Run: headless pygame with SDL's dummy video driver; simulated clock (each Clock.tick advances the game by its frame time, no real sleeping); random seed 0; keys injected as events and as key.get_pressed() state; mouse plan: one left click at the window centre at the start of phase 2, then a move to the lower-right quarter at the start of phase 3.
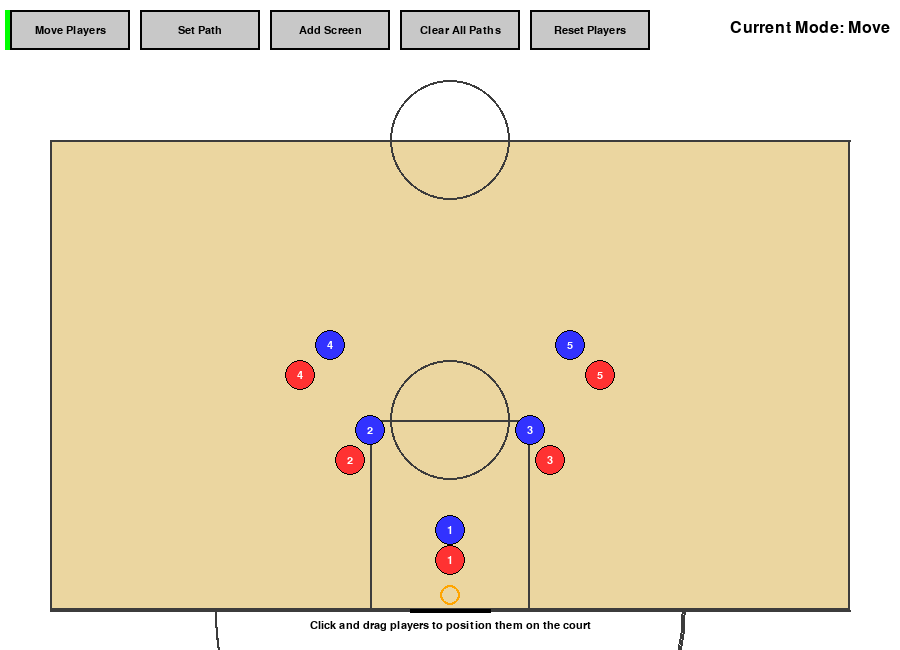
Frame 1 of 4 · flips 1–60 · no input
Frame 2 of 4 · flips 61–180 · clicked the window centre · tapped SPACE, RETURN · held RIGHT (→), D · screen unchanged from frame 1, image omitted
Frame 3 of 4 · flips 181–300 · moved the mouse to the lower-right quarter · held DOWN (↓), S · screen unchanged from frame 2, image omitted
Frame 4 of 4 · flips 301–420 · held LEFT (←), A, UP (↑), W · screen unchanged from frame 3, image omitted

The pygame program that drew these frames:

import pygame
import sys
import math

# Initialize pygame
pygame.init()

# Screen dimensions
WIDTH, HEIGHT = 900, 650
screen = pygame.display.set_mode((WIDTH, HEIGHT))
pygame.display.set_caption("Basketball Play Designer")

# Colors
WHITE = (255, 255, 255)
BLACK = (0, 0, 0)
GRAY = (200, 200, 200)
RED = (255, 50, 50)
BLUE = (50, 50, 255)
YELLOW = (255, 255, 0)
GREEN = (0, 255, 0)
ORANGE = (255, 165, 0)
COURT_COLOR = (235, 214, 160)  # Light wood color
LINE_COLOR = (60, 60, 60)

# Court dimensions (relative to screen)
COURT_WIDTH = 800
COURT_HEIGHT = 470
COURT_X = (WIDTH - COURT_WIDTH) // 2
COURT_Y = (HEIGHT - COURT_HEIGHT) // 2 + 50

# Player dimensions
PLAYER_RADIUS = 15
SELECTED_OUTLINE_WIDTH = 3

# Button dimensions
BUTTON_WIDTH = 120
BUTTON_HEIGHT = 40
BUTTON_MARGIN = 10

# Fonts
font = pygame.font.SysFont('Arial', 16)
large_font = pygame.font.SysFont('Arial', 24)

# Classes
class Player:
    def __init__(self, x, y, team, number):
        self.x = x
        self.y = y
        self.team = team  # 'offense' or 'defense'
        self.number = number
        self.color = RED if team == 'offense' else BLUE
        self.path = []
        self.screen_actions = []  # List of (x, y, radius) for screens
        self.selected = False
        self.dragging = False
        
    def draw(self, surface):
        # Draw path
        if len(self.path) > 0:
            for i in range(len(self.path) - 1):
                pygame.draw.line(surface, self.color, self.path[i], self.path[i+1], 2)
            pygame.draw.line(surface, self.color, self.path[-1], (self.x, self.y), 2)
            
            # Draw arrow at the end of the path
            if len(self.path) > 0:
                end_x, end_y = self.x, self.y
                if len(self.path) > 0:
                    start_x, start_y = self.path[-1]
                    angle = math.atan2(end_y - start_y, end_x - start_x)
                    arrow_length = 10
                    pygame.draw.line(surface, self.color, 
                                    (end_x, end_y),
                                    (end_x - arrow_length * math.cos(angle - math.pi/6), 
                                     end_y - arrow_length * math.sin(angle - math.pi/6)), 2)
                    pygame.draw.line(surface, self.color, 
                                    (end_x, end_y),
                                    (end_x - arrow_length * math.cos(angle + math.pi/6), 
                                     end_y - arrow_length * math.sin(angle + math.pi/6)), 2)
        
        # Draw screen actions
        for screen_x, screen_y, radius in self.screen_actions:
            pygame.draw.circle(surface, YELLOW, (screen_x, screen_y), radius, 2)
        
        # Draw player
        pygame.draw.circle(surface, self.color, (self.x, self.y), PLAYER_RADIUS)
        pygame.draw.circle(surface, BLACK, (self.x, self.y), PLAYER_RADIUS, 1)
        
        # Draw selection outline
        if self.selected:
            pygame.draw.circle(surface, GREEN, (self.x, self.y), PLAYER_RADIUS + SELECTED_OUTLINE_WIDTH, SELECTED_OUTLINE_WIDTH)
        
        # Draw player number
        text = font.render(str(self.number), True, WHITE)
        text_rect = text.get_rect(center=(self.x, self.y))
        surface.blit(text, text_rect)
        
    def is_clicked(self, pos):
        x, y = pos
        distance = math.sqrt((x - self.x) ** 2 + (y - self.y) ** 2)
        return distance <= PLAYER_RADIUS
    
    def add_path_point(self, pos):
        self.path.append(pos)
    
    def add_screen(self, pos, radius=20):
        self.screen_actions.append((pos[0], pos[1], radius))
    
    def clear_path(self):
        self.path = []
        self.screen_actions = []

class Button:
    def __init__(self, x, y, width, height, text, color, action=None):
        self.rect = pygame.Rect(x, y, width, height)
        self.text = text
        self.color = color
        self.action = action
        self.active = False
        
    def draw(self, surface):
        # Draw button
        pygame.draw.rect(surface, self.color, self.rect)
        pygame.draw.rect(surface, BLACK, self.rect, 2)
        
        # Draw text
        text_surf = font.render(self.text, True, BLACK)
        text_rect = text_surf.get_rect(center=self.rect.center)
        surface.blit(text_surf, text_rect)
        
        # Draw active indicator
        if self.active:
            indicator_rect = pygame.Rect(self.rect.x - 5, self.rect.y, 5, self.rect.height)
            pygame.draw.rect(surface, GREEN, indicator_rect)
    
    def is_clicked(self, pos):
        return self.rect.collidepoint(pos)

class PlayDesigner:
    def __init__(self):
        self.players = []
        self.selected_player = None
        self.mode = "move"  # 'move', 'path', 'screen'
        self.create_players()
        self.setup_ui()
        
    def create_players(self):
        # Create offense players (5)
        offense_positions = [
            (COURT_X + COURT_WIDTH // 2, COURT_Y + COURT_HEIGHT - 50),
            (COURT_X + COURT_WIDTH // 2 - 100, COURT_Y + COURT_HEIGHT - 150),
            (COURT_X + COURT_WIDTH // 2 + 100, COURT_Y + COURT_HEIGHT - 150),
            (COURT_X + COURT_WIDTH // 2 - 150, COURT_Y + COURT_HEIGHT // 2),
            (COURT_X + COURT_WIDTH // 2 + 150, COURT_Y + COURT_HEIGHT // 2)
        ]
        
        for i, pos in enumerate(offense_positions):
            self.players.append(Player(pos[0], pos[1], 'offense', i+1))
        
        # Create defense players (5)
        defense_positions = [
            (COURT_X + COURT_WIDTH // 2, COURT_Y + COURT_HEIGHT - 80),
            (COURT_X + COURT_WIDTH // 2 - 80, COURT_Y + COURT_HEIGHT - 180),
            (COURT_X + COURT_WIDTH // 2 + 80, COURT_Y + COURT_HEIGHT - 180),
            (COURT_X + COURT_WIDTH // 2 - 120, COURT_Y + COURT_HEIGHT // 2 - 30),
            (COURT_X + COURT_WIDTH // 2 + 120, COURT_Y + COURT_HEIGHT // 2 - 30)
        ]
        
        for i, pos in enumerate(defense_positions):
            self.players.append(Player(pos[0], pos[1], 'defense', i+1))
    
    def setup_ui(self):
        self.buttons = []
        button_y = 10
        
        # Mode buttons
        self.buttons.append(Button(10, button_y, BUTTON_WIDTH, BUTTON_HEIGHT, "Move Players", GRAY, "move"))
        self.buttons.append(Button(10 + BUTTON_WIDTH + BUTTON_MARGIN, button_y, BUTTON_WIDTH, BUTTON_HEIGHT, "Set Path", GRAY, "path"))
        self.buttons.append(Button(10 + (BUTTON_WIDTH + BUTTON_MARGIN) * 2, button_y, BUTTON_WIDTH, BUTTON_HEIGHT, "Add Screen", GRAY, "screen"))
        
        # Action buttons
        self.buttons.append(Button(10 + (BUTTON_WIDTH + BUTTON_MARGIN) * 3, button_y, BUTTON_WIDTH, BUTTON_HEIGHT, "Clear All Paths", GRAY, "clear_all"))
        self.buttons.append(Button(10 + (BUTTON_WIDTH + BUTTON_MARGIN) * 4, button_y, BUTTON_WIDTH, BUTTON_HEIGHT, "Reset Players", GRAY, "reset"))
        
        # Set the first button as active
        self.buttons[0].active = True
    
    def draw_court(self, surface):
        # Draw court
        pygame.draw.rect(surface, COURT_COLOR, (COURT_X, COURT_Y, COURT_WIDTH, COURT_HEIGHT))
        pygame.draw.rect(surface, LINE_COLOR, (COURT_X, COURT_Y, COURT_WIDTH, COURT_HEIGHT), 2)
        
        # Draw half court line
        pygame.draw.line(surface, LINE_COLOR, (COURT_X, COURT_Y), (COURT_X + COURT_WIDTH, COURT_Y), 2)
        
        # Draw baseline
        pygame.draw.line(surface, LINE_COLOR, (COURT_X, COURT_Y + COURT_HEIGHT), (COURT_X + COURT_WIDTH, COURT_Y + COURT_HEIGHT), 2)
        
        # Draw center circle
        pygame.draw.circle(surface, LINE_COLOR, (COURT_X + COURT_WIDTH // 2, COURT_Y), 60, 2)
        
        # Draw paint area
        paint_width = 160
        paint_height = 190
        paint_x = COURT_X + (COURT_WIDTH - paint_width) // 2
        paint_y = COURT_Y + COURT_HEIGHT - paint_height
        pygame.draw.rect(surface, LINE_COLOR, (paint_x, paint_y, paint_width, paint_height), 2)
        
        # Draw free throw line
        pygame.draw.line(surface, LINE_COLOR, (paint_x, paint_y), (paint_x + paint_width, paint_y), 2)
        
        # Draw free throw circle
        pygame.draw.circle(surface, LINE_COLOR, (paint_x + paint_width // 2, paint_y), 60, 2)
        
        # Draw backboard and rim
        backboard_width = 80
        backboard_x = COURT_X + (COURT_WIDTH - backboard_width) // 2
        backboard_y = COURT_Y + COURT_HEIGHT
        pygame.draw.line(surface, BLACK, (backboard_x, backboard_y), (backboard_x + backboard_width, backboard_y), 4)
        
        # Draw hoop
        hoop_radius = 10
        hoop_x = COURT_X + COURT_WIDTH // 2
        hoop_y = COURT_Y + COURT_HEIGHT - 15
        pygame.draw.circle(surface, ORANGE, (hoop_x, hoop_y), hoop_radius, 2)
        
        # Draw three-point line
        three_pt_radius = 235
        three_pt_center_x = COURT_X + COURT_WIDTH // 2
        three_pt_center_y = COURT_Y + COURT_HEIGHT
        
        # Draw the arc portion
        pygame.draw.arc(surface, LINE_COLOR, 
                       (three_pt_center_x - three_pt_radius, 
                        three_pt_center_y - three_pt_radius,
                        three_pt_radius * 2, three_pt_radius * 2),
                       math.pi, 0, 2)
    
    def handle_click(self, pos):
        # Check if any button is clicked
        for button in self.buttons:
            if button.is_clicked(pos):
                self.handle_button_action(button)
                return
        
        # If in move mode, check if any player is clicked
        if self.mode == "move":
            for player in self.players:
                if player.is_clicked(pos):
                    if self.selected_player:
                        self.selected_player.selected = False
                    player.selected = True
                    player.dragging = True
                    self.selected_player = player
                    return
            
            # If no player is clicked, deselect current player
            if self.selected_player:
                self.selected_player.selected = False
                self.selected_player = None
        
        # If in path mode and a player is selected, add a path point
        elif self.mode == "path" and self.selected_player and self.is_point_on_court(pos):
            self.selected_player.add_path_point(pos)
        
        # If in screen mode and a player is selected, add a screen at that position
        elif self.mode == "screen" and self.selected_player and self.is_point_on_court(pos):
            self.selected_player.add_screen(pos)
    
    def handle_button_action(self, button):
        if button.action in ["move", "path", "screen"]:
            self.mode = button.action
            for btn in self.buttons:
                btn.active = (btn == button)
        
        elif button.action == "clear_all":
            for player in self.players:
                player.clear_path()
        
        elif button.action == "reset":
            self.players = []
            self.selected_player = None
            self.create_players()
    
    def is_point_on_court(self, pos):
        x, y = pos
        return (COURT_X <= x <= COURT_X + COURT_WIDTH and 
                COURT_Y <= y <= COURT_Y + COURT_HEIGHT)
    
    def handle_mouse_motion(self, pos):
        if self.mode == "move" and self.selected_player and self.selected_player.dragging:
            if self.is_point_on_court(pos):
                self.selected_player.x, self.selected_player.y = pos
    
    def handle_mouse_up(self):
        if self.selected_player:
            self.selected_player.dragging = False
    
    def draw(self, surface):
        # Clear screen
        surface.fill(WHITE)
        
        # Draw court
        self.draw_court(surface)
        
        # Draw buttons
        for button in self.buttons:
            button.draw(surface)
        
        # Draw mode text
        mode_text = f"Current Mode: {self.mode.capitalize()}"
        text_surf = large_font.render(mode_text, True, BLACK)
        surface.blit(text_surf, (WIDTH - text_surf.get_width() - 10, 20))
        
        # Draw instructions
        instructions = []
        if self.mode == "move":
            instructions = ["Click and drag players to position them on the court"]
        elif self.mode == "path":
            instructions = ["Select a player, then click on the court to set path points"]
        elif self.mode == "screen":
            instructions = ["Select a player, then click on the court to add screen locations"]
        
        for i, text in enumerate(instructions):
            text_surf = font.render(text, True, BLACK)
            surface.blit(text_surf, (WIDTH // 2 - text_surf.get_width() // 2, HEIGHT - 30 - i * 20))
        
        # Draw players
        for player in self.players:
            player.draw(surface)

# Main game loop
def main():
    clock = pygame.time.Clock()
    play_designer = PlayDesigner()
    
    running = True
    while running:
        for event in pygame.event.get():
            if event.type == pygame.QUIT:
                running = False
            elif event.type == pygame.MOUSEBUTTONDOWN:
                if event.button == 1:  # Left click
                    play_designer.handle_click(event.pos)
            elif event.type == pygame.MOUSEMOTION:
                play_designer.handle_mouse_motion(event.pos)
            elif event.type == pygame.MOUSEBUTTONUP:
                if event.button == 1:  # Left click release
                    play_designer.handle_mouse_up()
        
        # Draw everything
        play_designer.draw(screen)
        
        # Update display
        pygame.display.flip()
        clock.tick(60)
    
    pygame.quit()
    sys.exit()

if __name__ == "__main__":
    main()
